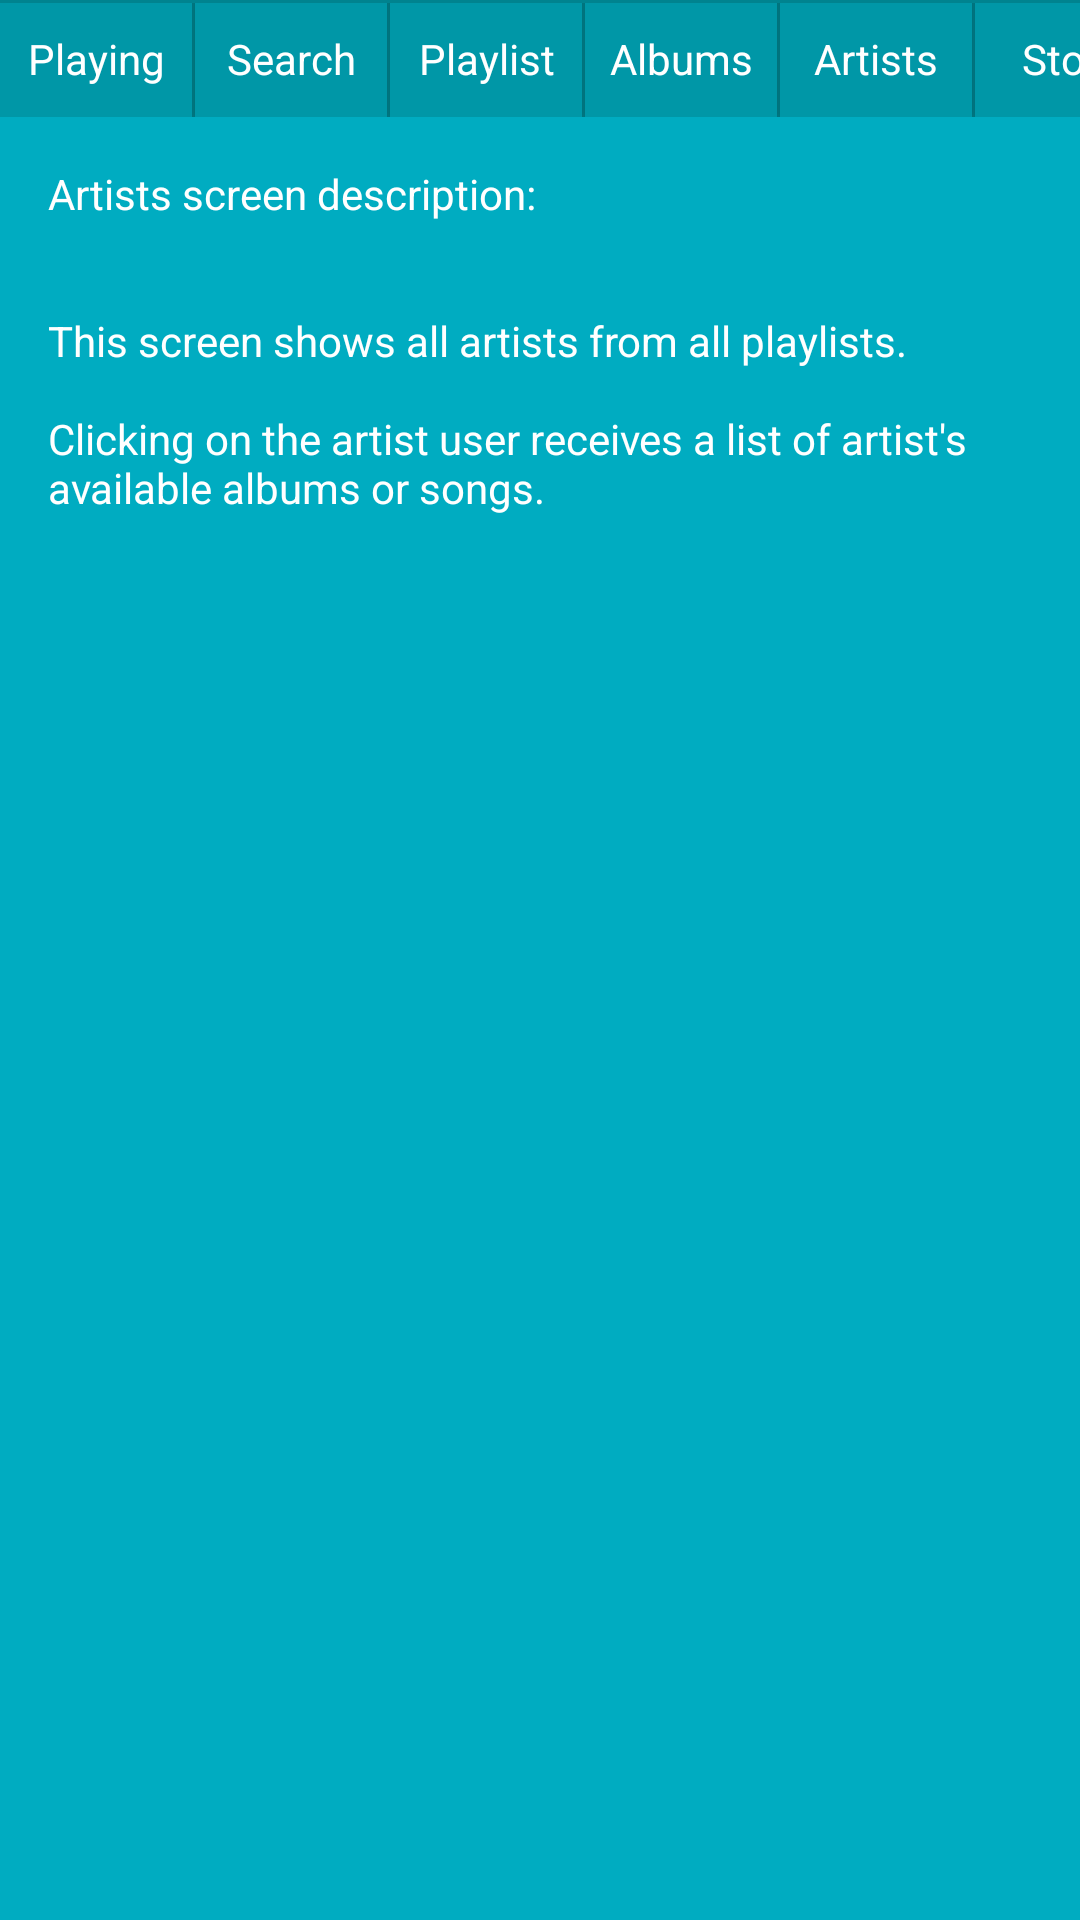

Here is an Android app screen rendered from its layout file. Give the layout XML and the strings, colors and styles it references.
<!-- AndroidManifest.xml: application theme AppTheme -->
<!-- res/layout/activity_artists.xml -->
<?xml version="1.0" encoding="utf-8"?>
<LinearLayout xmlns:android="http://schemas.android.com/apk/res/android"
    xmlns:app="http://schemas.android.com/apk/res-auto"
    xmlns:tools="http://schemas.android.com/tools"
    android:layout_width="match_parent"
    android:layout_height="match_parent"
    android:background="@color/background"
    android:orientation="vertical"
    tools:context="hr.grubelic.nevena.musicstructure.MainActivity">

    <include layout="@layout/menu"/>

    <TextView
        style="@style/ScreenStyle"
        android:background="@color/category"
        android:text="@string/artists" />

</LinearLayout>
<!-- res/layout/menu.xml (included above) -->
<?xml version="1.0" encoding="utf-8"?>
<FrameLayout xmlns:android="http://schemas.android.com/apk/res/android"
    xmlns:tools="http://schemas.android.com/tools"
    android:layout_width="match_parent"
    android:layout_height="wrap_content">

<View
    style="@style/HorizontalLine"/>

<LinearLayout
    android:layout_width="match_parent"
    android:layout_height="wrap_content"
    android:orientation="horizontal">

    <Button
        android:id="@+id/playing"
        style="@style/MenuButton"
        android:text="@string/category_playing" />

    <View
        style="@style/VerticalLine"/>

    <Button
        android:id="@+id/search"
        style="@style/MenuButton"
        android:text="@string/category_search" />

    <View
        style="@style/VerticalLine"/>

    <Button
        android:id="@+id/playlist"
        style="@style/MenuButton"
        android:text="@string/category_playlist" />

    <View
        style="@style/VerticalLine"/>

    <Button
        android:id="@+id/albums"
        style="@style/MenuButton"
        android:text="@string/category_albums" />

    <View
        style="@style/VerticalLine"/>

    <Button
        android:id="@+id/artists"
        style="@style/MenuButton"
        android:text="@string/category_artists" />

    <View
        style="@style/VerticalLine"/>

    <Button
        android:id="@+id/store"
        style="@style/MenuButton"
        android:text="@string/category_store" />

</LinearLayout>

<View
    style="@style/HorizontalLine"/>

</FrameLayout>
<!-- resources referenced by this layout -->
<resources>
  <color name="background">#00838f</color>
  <color name="category">#00acc1</color>
  <string name="artists">Artists screen description:\n\n\nThis screen shows all artists from all playlists.\n\nClicking on the artist user receives a list of artist\'s available albums or songs.</string>
  <string name="category_albums">Albums</string>
  <string name="category_artists">Artists</string>
  <string name="category_playing">Playing</string>
  <string name="category_playlist">Playlist</string>
  <string name="category_search">Search</string>
  <string name="category_store">Store</string>
  <style name="HorizontalLine">
          <item name="android:layout_width">match_parent</item>
          <item name="android:layout_height">1dp</item>
          <item name="android:background">@color/colorPrimaryDark</item>
      </style>
  <style name="MenuButton">
          <item name="android:layout_width">64dp</item>
          <item name="android:layout_height">39dp</item>
          <item name="android:background">@color/colorPrimary</item>
          <item name="android:textColor">@android:color/white</item>
          <item name="android:textAppearance">?android:textAppearanceSmall</item>
      </style>
  <style name="ScreenStyle">
          <item name="android:layout_width">match_parent</item>
          <item name="android:layout_height">match_parent</item>
          <item name="android:gravity">top</item>
          <item name="android:padding">16dp</item>
          <item name="android:textColor">@android:color/white</item>
          <item name="android:textAppearance">?android:textAppearanceSmall</item>
      </style>
  <style name="VerticalLine">
          <item name="android:layout_width">1dp</item>
          <item name="android:layout_height">39dp</item>
          <item name="android:background">@color/colorPrimaryDark</item>
      </style>
  <style name="AppTheme" parent="Theme.AppCompat.Light.DarkActionBar">
          
          <item name="colorPrimary">@color/colorPrimary</item>
          <item name="colorPrimaryDark">@color/colorPrimaryDark</item>
          <item name="colorAccent">@color/colorAccent</item>
      </style>
  <color name="colorPrimaryDark">#00838f</color>
  <color name="colorPrimary">#0097a7</color>
  <color name="colorAccent">#CDDC39</color>
</resources>
